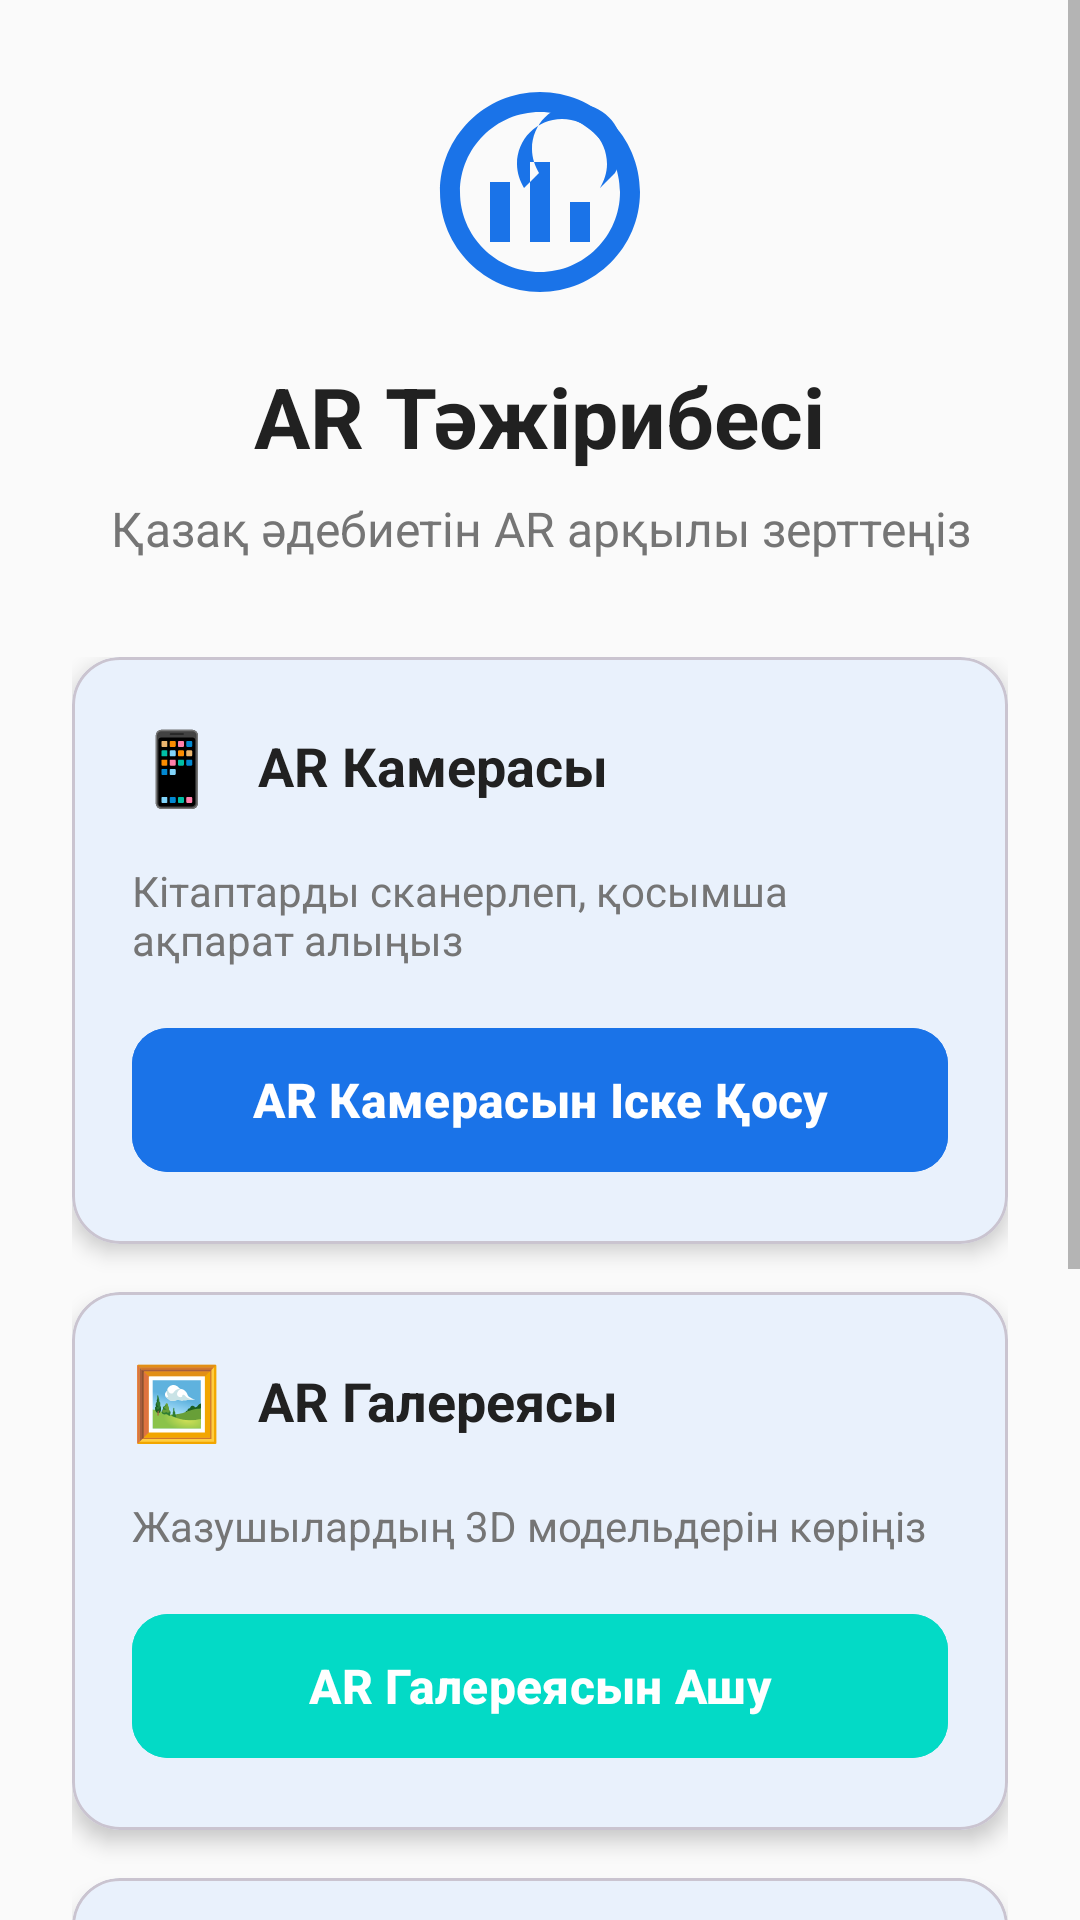

Produce the Android XML layout that renders to this screen, including the resource entries it uses.
<!-- AndroidManifest.xml: application theme Theme.QazaqAdebiety -->
<!-- res/layout/fragment_ar.xml -->
<?xml version="1.0" encoding="utf-8"?>
<ScrollView xmlns:android="http://schemas.android.com/apk/res/android"
    xmlns:app="http://schemas.android.com/apk/res-auto"
    android:layout_width="match_parent"
    android:layout_height="match_parent"
    android:background="@color/background">

    <LinearLayout
        android:layout_width="match_parent"
        android:layout_height="wrap_content"
        android:orientation="vertical"
        android:padding="24dp">

        
        <LinearLayout
            android:layout_width="match_parent"
            android:layout_height="wrap_content"
            android:layout_marginBottom="32dp"
            android:orientation="vertical"
            android:gravity="center">

            <ImageView
                android:layout_width="80dp"
                android:layout_height="80dp"
                android:src="@drawable/ic_ar"
                android:layout_marginBottom="16dp"
                app:tint="@color/primary" />

            <TextView
                android:layout_width="wrap_content"
                android:layout_height="wrap_content"
                android:text="AR Тәжірибесі"
                android:textColor="@color/text_primary"
                android:textSize="28sp"
                android:textStyle="bold" />

            <TextView
                android:id="@+id/textViewARDescription"
                android:layout_width="wrap_content"
                android:layout_height="wrap_content"
                android:layout_marginTop="8dp"
                android:text="Қазақ әдебиетін AR арқылы зерттеңіз"
                android:textColor="@color/text_secondary"
                android:textSize="16sp"
                android:gravity="center" />

        </LinearLayout>

        
        <LinearLayout
            android:layout_width="match_parent"
            android:layout_height="wrap_content"
            android:orientation="vertical">

            
            <com.google.android.material.card.MaterialCardView
                android:layout_width="match_parent"
                android:layout_height="wrap_content"
                android:layout_marginBottom="16dp"
                app:cardCornerRadius="16dp"
                app:cardElevation="4dp">

                <LinearLayout
                    android:layout_width="match_parent"
                    android:layout_height="wrap_content"
                    android:orientation="vertical"
                    android:padding="20dp">

                    <LinearLayout
                        android:layout_width="match_parent"
                        android:layout_height="wrap_content"
                        android:orientation="horizontal"
                        android:gravity="center_vertical"
                        android:layout_marginBottom="16dp">

                        <TextView
                            android:layout_width="wrap_content"
                            android:layout_height="wrap_content"
                            android:text="📱"
                            android:textSize="24sp"
                            android:layout_marginEnd="12dp" />

                        <TextView
                            android:layout_width="0dp"
                            android:layout_height="wrap_content"
                            android:layout_weight="1"
                            android:text="AR Камерасы"
                            android:textColor="@color/text_primary"
                            android:textSize="18sp"
                            android:textStyle="bold" />

                    </LinearLayout>

                    <TextView
                        android:layout_width="match_parent"
                        android:layout_height="wrap_content"
                        android:text="Кітаптарды сканерлеп, қосымша ақпарат алыңыз"
                        android:textColor="@color/text_secondary"
                        android:textSize="14sp"
                        android:layout_marginBottom="16dp" />

                    <com.google.android.material.button.MaterialButton
                        android:id="@+id/buttonStartAR"
                        android:layout_width="match_parent"
                        android:layout_height="56dp"
                        android:text="AR Камерасын Іске Қосу"
                        android:textSize="16sp"
                        android:textStyle="bold"
                        app:cornerRadius="12dp"
                        android:backgroundTint="@color/primary"
                        android:textColor="@android:color/white" />

                </LinearLayout>

            </com.google.android.material.card.MaterialCardView>

            
            <com.google.android.material.card.MaterialCardView
                android:layout_width="match_parent"
                android:layout_height="wrap_content"
                android:layout_marginBottom="16dp"
                app:cardCornerRadius="16dp"
                app:cardElevation="4dp">

                <LinearLayout
                    android:layout_width="match_parent"
                    android:layout_height="wrap_content"
                    android:orientation="vertical"
                    android:padding="20dp">

                    <LinearLayout
                        android:layout_width="match_parent"
                        android:layout_height="wrap_content"
                        android:orientation="horizontal"
                        android:gravity="center_vertical"
                        android:layout_marginBottom="16dp">

                        <TextView
                            android:layout_width="wrap_content"
                            android:layout_height="wrap_content"
                            android:text="🖼️"
                            android:textSize="24sp"
                            android:layout_marginEnd="12dp" />

                        <TextView
                            android:layout_width="0dp"
                            android:layout_height="wrap_content"
                            android:layout_weight="1"
                            android:text="AR Галереясы"
                            android:textColor="@color/text_primary"
                            android:textSize="18sp"
                            android:textStyle="bold" />

                    </LinearLayout>

                    <TextView
                        android:layout_width="match_parent"
                        android:layout_height="wrap_content"
                        android:text="Жазушылардың 3D модельдерін көріңіз"
                        android:textColor="@color/text_secondary"
                        android:textSize="14sp"
                        android:layout_marginBottom="16dp" />

                    <com.google.android.material.button.MaterialButton
                        android:id="@+id/buttonARGallery"
                        android:layout_width="match_parent"
                        android:layout_height="56dp"
                        android:text="AR Галереясын Ашу"
                        android:textSize="16sp"
                        android:textStyle="bold"
                        app:cornerRadius="12dp"
                        android:backgroundTint="@color/secondary"
                        android:textColor="@android:color/white" />

                </LinearLayout>

            </com.google.android.material.card.MaterialCardView>

            
            <com.google.android.material.card.MaterialCardView
                android:layout_width="match_parent"
                android:layout_height="wrap_content"
                android:layout_marginBottom="16dp"
                app:cardCornerRadius="16dp"
                app:cardElevation="4dp">

                <LinearLayout
                    android:layout_width="match_parent"
                    android:layout_height="wrap_content"
                    android:orientation="vertical"
                    android:padding="20dp">

                    <LinearLayout
                        android:layout_width="match_parent"
                        android:layout_height="wrap_content"
                        android:orientation="horizontal"
                        android:gravity="center_vertical"
                        android:layout_marginBottom="16dp">

                        <TextView
                            android:layout_width="wrap_content"
                            android:layout_height="wrap_content"
                            android:text="✨"
                            android:textSize="24sp"
                            android:layout_marginEnd="12dp" />

                        <TextView
                            android:layout_width="0dp"
                            android:layout_height="wrap_content"
                            android:layout_weight="1"
                            android:text="AR Дәйексөздері"
                            android:textColor="@color/text_primary"
                            android:textSize="18sp"
                            android:textStyle="bold" />

                    </LinearLayout>

                    <TextView
                        android:layout_width="match_parent"
                        android:layout_height="wrap_content"
                        android:text="Даналық сөздерді 3D форматта оқыңыз"
                        android:textColor="@color/text_secondary"
                        android:textSize="14sp"
                        android:layout_marginBottom="16dp" />

                    <com.google.android.material.button.MaterialButton
                        android:id="@+id/buttonARQuotes"
                        android:layout_width="match_parent"
                        android:layout_height="56dp"
                        android:text="AR Дәйексөздерін Көру"
                        android:textSize="16sp"
                        android:textStyle="bold"
                        app:cornerRadius="12dp"
                        android:backgroundTint="@color/accent"
                        android:textColor="@android:color/white" />

                </LinearLayout>

            </com.google.android.material.card.MaterialCardView>

            
            <com.google.android.material.card.MaterialCardView
                android:layout_width="match_parent"
                android:layout_height="wrap_content"
                app:cardCornerRadius="16dp"
                app:cardElevation="1dp"
                app:strokeColor="@color/primary"
                app:strokeWidth="1dp">

                <LinearLayout
                    android:layout_width="match_parent"
                    android:layout_height="wrap_content"
                    android:orientation="vertical"
                    android:padding="20dp">

                    <TextView
                        android:layout_width="wrap_content"
                        android:layout_height="wrap_content"
                        android:text="💡 Кеңес"
                        android:textColor="@color/primary"
                        android:textSize="14sp"
                        android:textStyle="bold" />

                    <TextView
                        android:layout_width="match_parent"
                        android:layout_height="wrap_content"
                        android:layout_marginTop="8dp"
                        android:text="AR функциялары үшін камера рұқсатын беріңіз және жақсы жарықтандыру қамтамасыз етіңіз."
                        android:textColor="@color/text_primary"
                        android:textSize="14sp"
                        android:lineSpacingExtra="2dp" />

                </LinearLayout>

            </com.google.android.material.card.MaterialCardView>

        </LinearLayout>

    </LinearLayout>

</ScrollView>
<!-- resources referenced by this layout -->
<resources>
  <color name="accent">#FF6B35</color>
  <color name="background">#FAFAFA</color>
  <color name="primary">#1A73E8</color>
  <color name="secondary">#03DAC6</color>
  <color name="text_primary">#212121</color>
  <color name="text_secondary">#757575</color>
  <!-- drawable ic_ar (drawable) -->
  <vector xmlns:android="http://schemas.android.com/apk/res/android"
      android:width="24dp"
      android:height="24dp"
      android:viewportWidth="24"
      android:viewportHeight="24">
      <path
          android:fillColor="#FF000000"
          android:pathData="M9,11H7v6h2V11zM13,9h-2v8h2V9zM17,13h-2v4h2V13zM19.5,10.1c0.4,-0.7 0.7,-1.5 0.7,-2.4c0,-2.5 -2,-4.5 -4.5,-4.5S11.2,5.2 11.2,7.7c0,0.9 0.3,1.7 0.7,2.4l-1.5,1.5c-0.4,-0.7 -0.7,-1.5 -0.7,-2.4c0,-2.5 2,-4.5 4.5,-4.5s4.5,2 4.5,4.5c0,0.9 -0.3,1.7 -0.7,2.4L19.5,10.1z"/>
      <path
          android:fillColor="#FF000000"
          android:pathData="M12,2C6.48,2 2,6.48 2,12s4.48,10 10,10s10,-4.48 10,-10S17.52,2 12,2zM12,20c-4.41,0 -8,-3.59 -8,-8s3.59,-8 8,-8s8,3.59 8,8S16.41,20 12,20z"/>
  </vector>
  <style name="Theme.QazaqAdebiety" parent="Theme.Material3.DayNight.NoActionBar">
          
          <item name="colorPrimary">@color/primary</item>
          <item name="colorPrimaryVariant">@color/primary_variant</item>
          <item name="colorOnPrimary">@color/on_primary</item>
          
          <item name="colorSecondary">@color/secondary</item>
          <item name="colorSecondaryVariant">@color/secondary_variant</item>
          <item name="colorOnSecondary">@color/on_secondary</item>
          
          <item name="android:statusBarColor">@color/primary</item>
          
          <item name="android:colorBackground">@color/background</item>
          <item name="colorSurface">@color/surface</item>
          <item name="colorOnSurface">@color/primary_text</item>
          
          <item name="android:textColorPrimary">@color/primary_text</item>
          <item name="android:textColorSecondary">@color/secondary_text</item>
          
          <item name="colorSurfaceVariant">@color/surface_variant</item>
          <item name="elevationOverlayEnabled">true</item>
          <item name="shapeAppearanceSmallComponent">@style/ShapeAppearance.Material3.Corner.Medium</item>
          <item name="shapeAppearanceMediumComponent">@style/ShapeAppearance.Material3.Corner.Large</item>
          
      </style>
  <color name="primary_variant">#0D47A1</color>
  <color name="on_primary">#FFFFFF</color>
  <color name="secondary_variant">#018786</color>
  <color name="on_secondary">#000000</color>
  <color name="surface">#FFFFFF</color>
  <color name="primary_text">#212121</color>
  <color name="secondary_text">#757575</color>
  <color name="surface_variant">#F5F5F5</color>
</resources>
